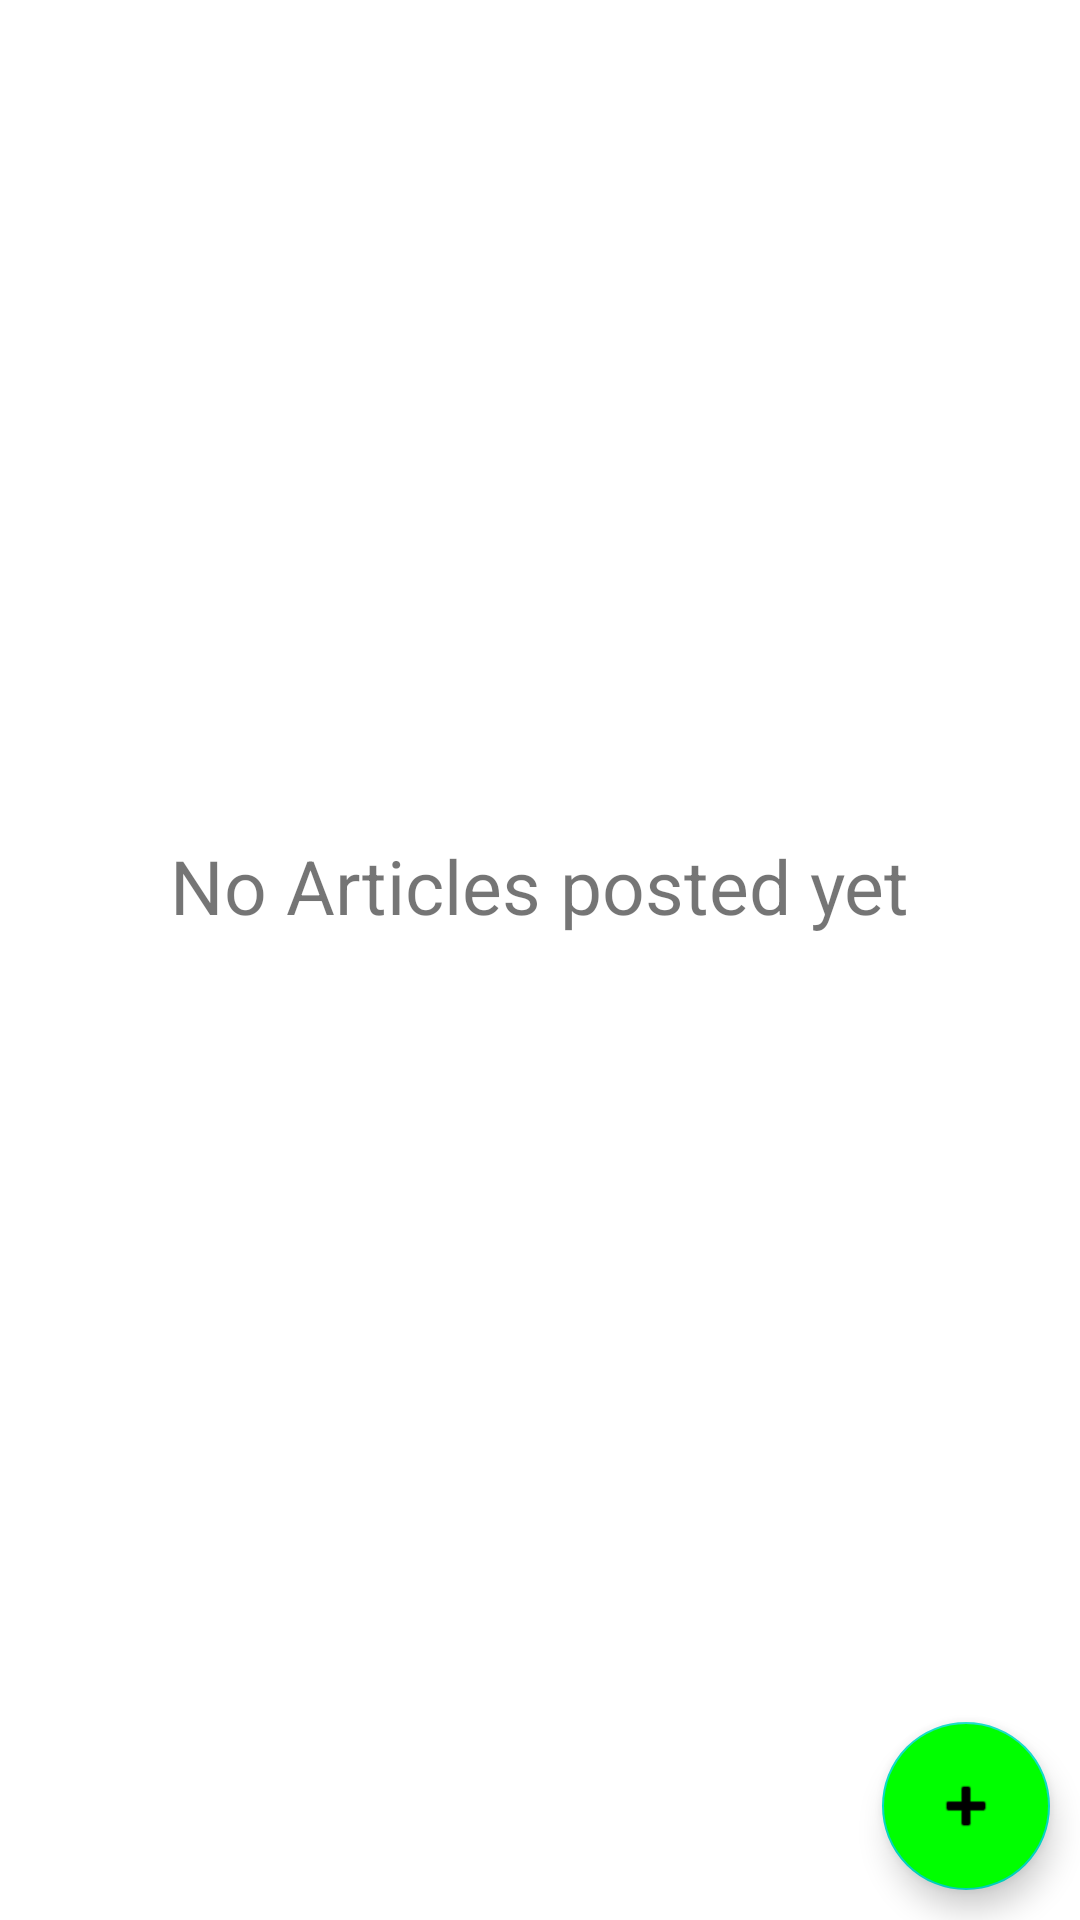

Write the Android layout XML for this screen, with the resource values it uses.
<!-- AndroidManifest.xml: application theme Theme.TravelWriter -->
<!-- res/layout/main_fragment.xml -->
<?xml version="1.0" encoding="utf-8"?>
<layout xmlns:android="http://schemas.android.com/apk/res/android"
    xmlns:app="http://schemas.android.com/apk/res-auto"
    xmlns:tools="http://schemas.android.com/tools">

    <androidx.constraintlayout.widget.ConstraintLayout
        android:id="@+id/mainFragment"
        android:layout_width="match_parent"
        android:layout_height="match_parent"
        tools:context="com.example.travelwriter.MainActivity">


        <androidx.recyclerview.widget.RecyclerView
            android:id="@+id/mainFragmentList"
            android:layout_width="match_parent"
            android:layout_height="0sp"
            app:layout_constraintBottom_toBottomOf="parent"
            app:layout_constraintEnd_toEndOf="parent"
            app:layout_constraintStart_toStartOf="parent"
            app:layout_constraintTop_toTopOf="parent"
            app:layoutManager="androidx.recyclerview.widget.LinearLayoutManager" />

        <TextView
            android:id="@+id/emptyMainFragmentText"
            android:layout_width="wrap_content"
            android:layout_height="wrap_content"
            android:visibility="visible"
            android:text="@string/emptyMainFragmentText"
            android:textSize="25sp"
            android:layout_marginBottom="50sp"
            app:layout_constraintBottom_toBottomOf="parent"
            app:layout_constraintLeft_toLeftOf="parent"
            app:layout_constraintRight_toRightOf="parent"
            app:layout_constraintTop_toTopOf="parent" />

        <com.google.android.material.floatingactionbutton.FloatingActionButton
            android:id="@+id/mainFragmentAddArticleButton"
            android:layout_width="wrap_content"
            android:layout_height="wrap_content"
            android:layout_marginEnd="10sp"
            android:layout_marginBottom="10sp"
            android:clickable="true"
            android:contentDescription="@string/mainFragmentAddArticleButtonDescription"
            android:focusable="true"
            android:backgroundTint="@color/green_500"
            app:layout_constraintBottom_toBottomOf="parent"
            app:layout_constraintEnd_toEndOf="parent"
            app:srcCompat="@android:drawable/ic_input_add"
            tools:ignore="ImageContrastCheck" />
    </androidx.constraintlayout.widget.ConstraintLayout>
</layout>
<!-- resources referenced by this layout -->
<resources>
  <color name="green_500">#00FF00</color>
  <string name="emptyMainFragmentText">No Articles posted yet</string>
  <string name="mainFragmentAddArticleButtonDescription">Go to Article</string>
  <style name="Theme.TravelWriter" parent="Theme.MaterialComponents.DayNight.DarkActionBar">
          
          <item name="colorPrimary">@color/green_500</item>
          <item name="colorPrimaryVariant">@color/green_700</item>
          <item name="colorOnPrimary">@color/white</item>
          
          <item name="colorSecondary">@color/teal_200</item>
          <item name="colorSecondaryVariant">@color/teal_700</item>
          <item name="colorOnSecondary">@color/black</item>
          
          <item name="android:statusBarColor" tools:targetApi="l">?attr/colorPrimaryVariant</item>
          
      </style>
  <color name="green_700">#388E3C</color>
  <color name="white">#FFFFFFFF</color>
  <color name="teal_200">#FF03DAC5</color>
  <color name="teal_700">#FF018786</color>
  <color name="black">#FF000000</color>
</resources>
